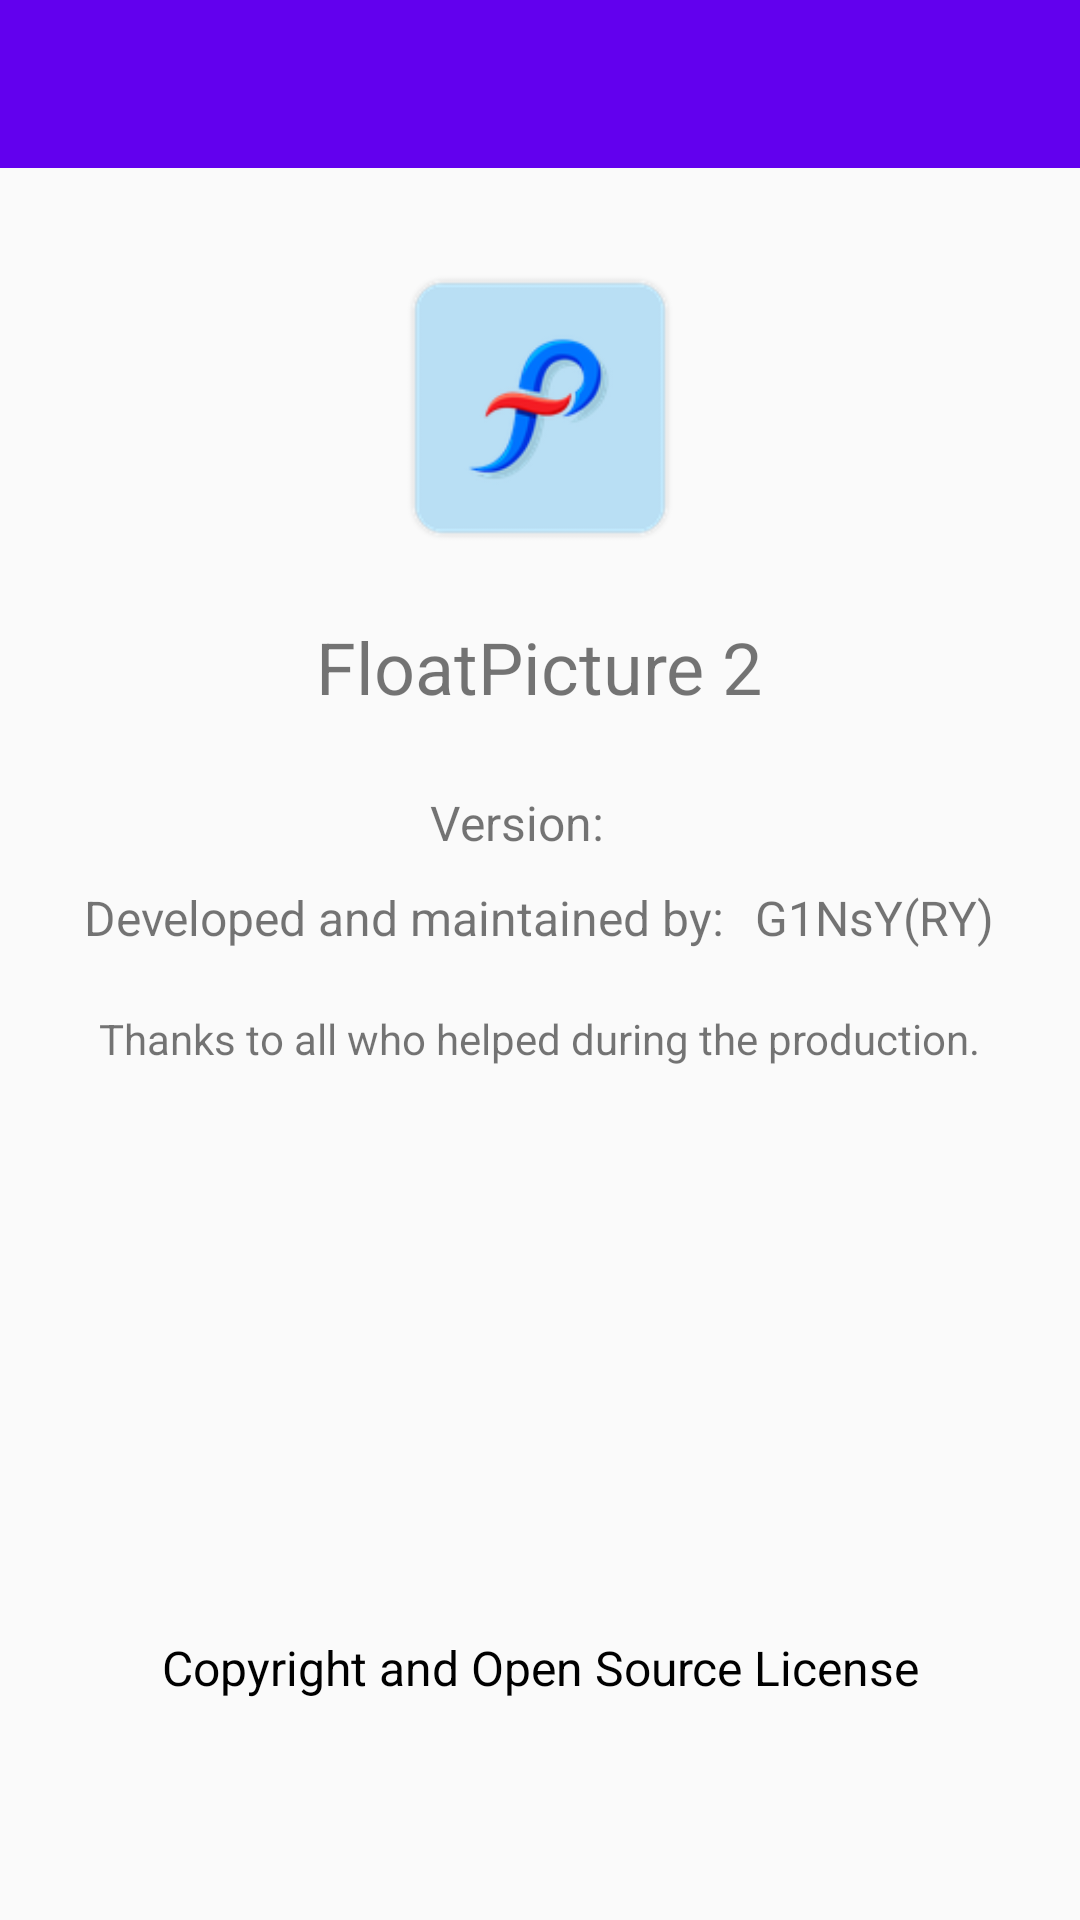

Here is an Android app screen rendered from its layout file. Give the layout XML and the strings, colors and styles it references.
<!-- AndroidManifest.xml: application theme AppTheme -->
<!-- res/layout/activity_about.xml -->
<?xml version="1.0" encoding="utf-8"?>
<LinearLayout xmlns:android="http://schemas.android.com/apk/res/android"
    xmlns:app="http://schemas.android.com/apk/res-auto"
    android:layout_width="match_parent"
    android:layout_height="match_parent"
    android:orientation="vertical">

    <include
        android:id="@+id/layout_about_toolbar_container"
        layout="@layout/widget_toolbar" />

    <RelativeLayout
        android:id="@+id/layout_about_content"
        android:layout_width="match_parent"
        android:layout_height="match_parent">

        <ImageView
            android:id="@+id/imageview_about_app_icon"
            android:layout_width="100dp"
            android:layout_height="100dp"
            android:layout_alignParentTop="true"
            android:layout_centerHorizontal="true"
            android:layout_marginTop="30dp"
            android:contentDescription="@string/imageview_app_icon"
            app:srcCompat="@mipmap/ic_launcher" />

        <TextView
            android:id="@+id/textview_about_app_name"
            android:layout_width="wrap_content"
            android:layout_height="wrap_content"
            android:layout_below="@+id/imageview_about_app_icon"
            android:layout_centerHorizontal="true"
            android:layout_marginTop="20dp"
            android:text="@string/app_name"
            android:textSize="24sp" />

        <LinearLayout
            android:id="@+id/layout_about_version"
            android:layout_width="wrap_content"
            android:layout_height="wrap_content"
            android:layout_below="@+id/textview_about_app_name"
            android:layout_centerHorizontal="true"
            android:layout_marginTop="25dp"
            android:orientation="horizontal">

            <TextView
                android:layout_width="wrap_content"
                android:layout_height="wrap_content"
                android:layout_marginEnd="15dp"
                android:layout_weight="1"
                android:text="@string/application_version"
                android:textSize="16sp" />

            <TextView
                android:id="@+id/textview_about_version"
                android:layout_width="wrap_content"
                android:layout_height="wrap_content"
                android:layout_weight="1"
                android:textSize="16sp" />
        </LinearLayout>

        
        <TableLayout
            android:id="@+id/layout_authors_group"
            android:layout_width="wrap_content"
            android:layout_height="wrap_content"
            android:layout_below="@+id/layout_about_version"
            android:layout_centerHorizontal="true"
            android:layout_marginTop="10dp">

            <TableRow
                android:layout_width="wrap_content"
                android:layout_height="wrap_content">
                <TextView
                    android:layout_width="wrap_content"
                    android:layout_height="wrap_content"
                    android:paddingEnd="10dp"
                    android:text="@string/application_modified_by"
                    android:textSize="16sp" />
                <TextView
                    android:layout_width="wrap_content"
                    android:layout_height="wrap_content"
                    android:text="@string/modified_author"
                    android:textSize="16sp" />
            </TableRow>
        </TableLayout>

        <LinearLayout
            android:layout_width="wrap_content"
            android:layout_height="wrap_content"
            android:layout_alignParentBottom="true"
            android:layout_centerHorizontal="true"
            android:layout_marginBottom="50dp"
            android:orientation="vertical">

            <TextView
                android:id="@+id/textview_about_open_source"
                android:layout_width="match_parent"
                android:layout_height="wrap_content"
                android:layout_marginBottom="10dp"
                android:gravity="center"
                android:text="@string/open_source_license"
                android:textColor="@android:color/black"
                android:focusable="true"
                android:minHeight="48dp"
                android:textSize="16sp" />
        </LinearLayout>

        <TextView
            android:id="@+id/textview_thank_list"
            android:layout_width="wrap_content"
            android:layout_height="wrap_content"
            android:layout_below="@+id/layout_authors_group"
            android:layout_centerHorizontal="true"
            android:layout_marginTop="20dp"
            android:text="@string/application_thank_list" />

    </RelativeLayout>


</LinearLayout>
<!-- res/layout/widget_toolbar.xml (included above) -->
<?xml version="1.0" encoding="utf-8"?>
<com.google.android.material.appbar.AppBarLayout xmlns:android="http://schemas.android.com/apk/res/android"
    xmlns:app="http://schemas.android.com/apk/res-auto"
    android:layout_width="match_parent"
    android:layout_height="wrap_content"
    android:background="@color/colorPrimary"
    android:theme="@style/AppTheme.AppBarOverlay">

    <com.google.android.material.appbar.MaterialToolbar
        android:id="@+id/toolbar"
        android:layout_width="match_parent"
        android:layout_height="?attr/actionBarSize"
        android:background="@color/colorPrimary"
        app:popupTheme="@style/AppTheme.PopupOverlay" />

</com.google.android.material.appbar.AppBarLayout>
<!-- resources referenced by this layout -->
<resources>
  <!-- mipmap ic_launcher: webp bitmap (mipmap-hdpi, 1954 bytes) -->
  <string name="app_name">FloatPicture 2</string>
  <string name="application_modified_by">Developed and maintained by:</string>
  <string name="application_thank_list">Thanks to all who helped during the production.</string>
  <string name="application_version">Version:</string>
  <string name="imageview_app_icon">Application Icon</string>
  <string name="modified_author">G1NsY(RY)</string>
  <string name="open_source_license">Copyright and Open Source License</string>
  <style name="AppTheme.AppBarOverlay" parent="ThemeOverlay.AppCompat.Dark.ActionBar" />
  <style name="AppTheme.PopupOverlay" parent="ThemeOverlay.AppCompat.Light" />
  <style name="AppTheme" parent="AppTheme.Base" />
  <style name="AppTheme.Base" parent="Theme.AppCompat.Light.DarkActionBar">
          <item name="android:windowFullscreen">false</item>
          <item name="windowActionBar">false</item>
          <item name="windowNoTitle">true</item>
          <item name="colorPrimary">@color/colorPrimary</item>
          <item name="colorPrimaryDark">@color/colorPrimaryDark</item>
          <item name="colorAccent">@color/colorAccent</item>
      </style>
  <!-- not gathered from this repository: default colours our renderer supplied (Android Studio template values) -->
  <color name="colorPrimary">#FF6200EE</color>
  <color name="colorPrimaryDark">#FF3700B3</color>
  <color name="colorAccent">#FF03DAC5</color>
</resources>
